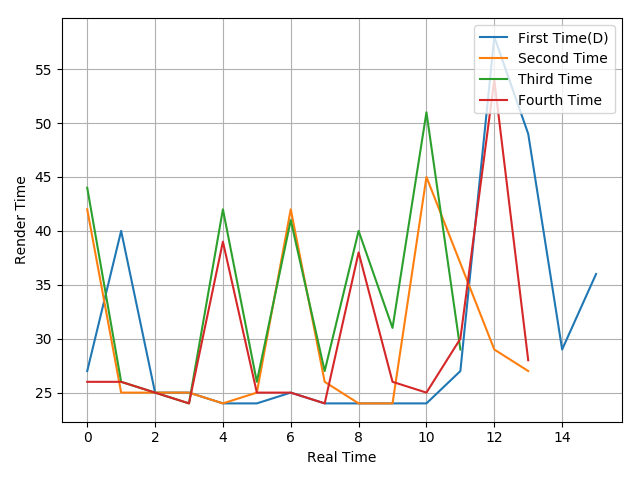

The data file committed next to this chart (first rows):
27, 40, 25, 25, 24, 24, 25, 24, 24, 24, 24, 27, 58, 49, 29, 36
42, 25, 25, 25, 24, 25, 42, 26, 24, 24, 45, 37, 29, 27
44, 26, 25, 24, 42, 26, 41, 27, 40, 31, 51, 29
26, 26, 25, 24, 39, 25, 25, 24, 38, 26, 25, 30, 54, 28
